Run: headless pygame with SDL's dummy video driver; simulated clock (each Clock.tick advances the game by its frame time, no real sleeping); random seed 0; keys injected as events and as key.get_pressed() state; no mouse input.
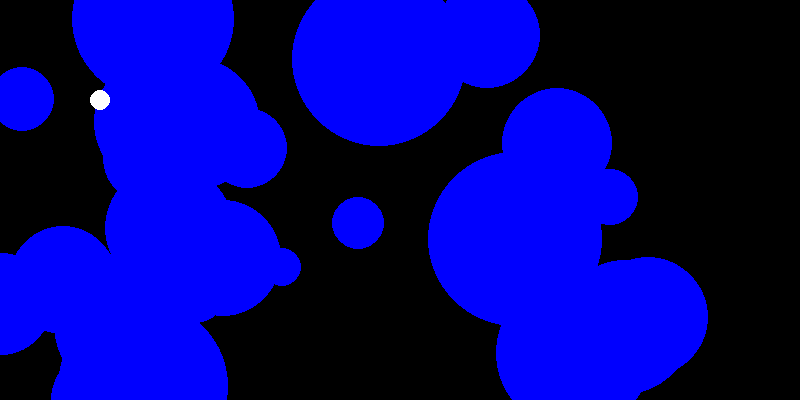
Frame 1 of 4 · flips 1–60 · no input
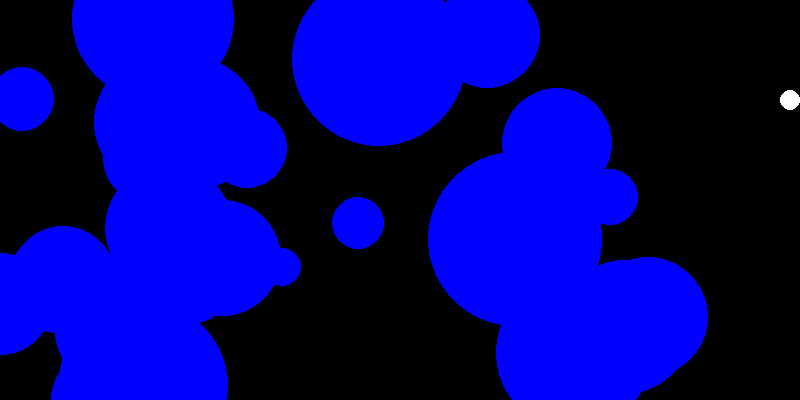
Frame 2 of 4 · flips 61–180 · tapped SPACE, RETURN · held RIGHT (→), D
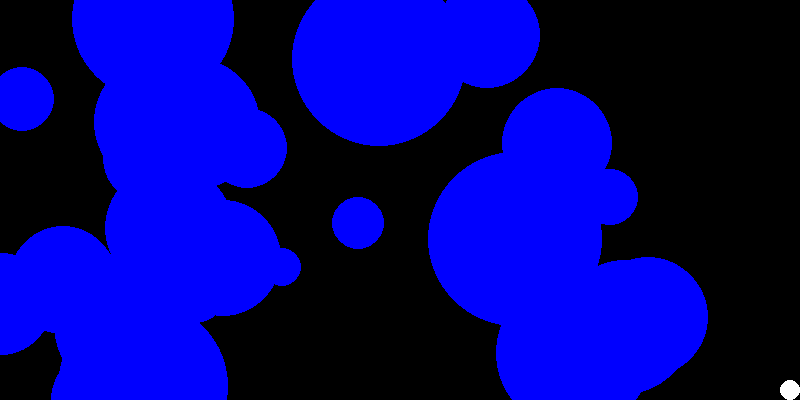
Frame 3 of 4 · flips 181–300 · held DOWN (↓), S
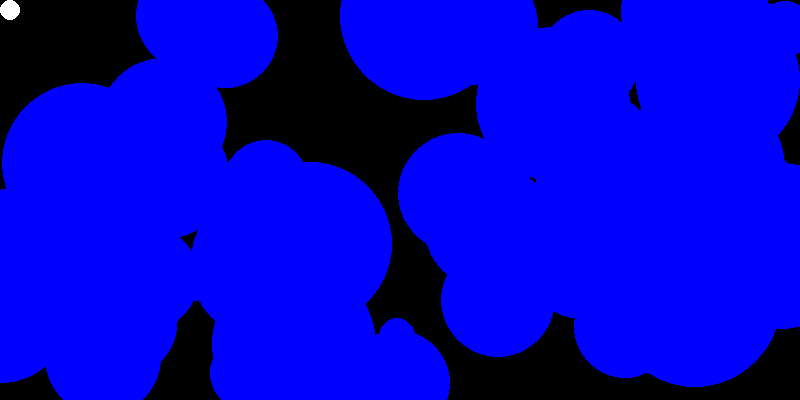
Frame 4 of 4 · flips 301–420 · held LEFT (←), A, UP (↑), W

The pygame program that drew these frames:

import pygame
import math
import random

# Initialize Pygame
pygame.init()

# Screen dimensions
WIDTH, HEIGHT = 800, 400
screen = pygame.display.set_mode((WIDTH, HEIGHT))
pygame.display.set_caption("3D Maze Navigation")

# Colors
WHITE = (255, 255, 255)
BLACK = (0, 0, 0)
RED = (255, 0, 0)
BLUE = (0, 0, 255)

# Player attributes
player_pos = [100, 100, 0]  # Starting position (x, y, z)
player_speed = 10

# Maze dimensions
maze_depth = 200  # Total number of Z-layers

# Sphere obstacles
NUM_OBSTACLES = 75
obstacles = []

for _ in range(NUM_OBSTACLES):
    x = random.randint(0, WIDTH)
    y = random.randint(0, HEIGHT)
    z = random.randint(0, maze_depth - 1)
    radius = random.randint(50, 90)
    obstacles.append({"x": x, "y": y, "z": z, "radius": radius})


# Helper functions
def calculate_projected_radius(original_radius, z_distance):
    """Calculates the apparent size of a sphere based on its Z distance from the player."""
    if z_distance == 0:  # Avoid division by zero
        return original_radius
    return (original_radius ** 2 - z_distance ** 2) ** 0.5


def render_cross_section(screen, player_z):
    """Renders the current 2D cross-section based on the player's Z-coordinate."""
    screen.fill(BLACK)

    # Draw obstacles on the current Z-layer
    for obstacle in obstacles:
        z_distance = abs(obstacle["z"] - player_z)
        if z_distance <= obstacle["radius"]:  # Only render obstacles near the player's Z-layer
            projected_radius = calculate_projected_radius(obstacle["radius"], z_distance)
            pygame.draw.circle(
                screen,
                BLUE,
                (obstacle["x"], obstacle["y"]),
                projected_radius,
            )

    # Draw the player
    pygame.draw.circle(screen, WHITE, (player_pos[0], player_pos[1]), 10)


def move_player(direction):
    """Moves the player in the specified direction if within bounds."""
    if direction == "UP" and player_pos[1] > 10:
        player_pos[1] -= player_speed
    elif direction == "DOWN" and player_pos[1] < HEIGHT - 10:
        player_pos[1] += player_speed
    elif direction == "LEFT" and player_pos[0] > 10:
        player_pos[0] -= player_speed
    elif direction == "RIGHT" and player_pos[0] < WIDTH - 10:
        player_pos[0] += player_speed
    elif direction == "FORWARD" and player_pos[2] < maze_depth - 1:
        player_pos[2] += 1
    elif direction == "BACKWARD" and player_pos[2] > 0:
        player_pos[2] -= 1


# Game loop
clock = pygame.time.Clock()
running = True

while running:
    for event in pygame.event.get():
        if event.type == pygame.QUIT:
            running = False

    # Handle key presses
    keys = pygame.key.get_pressed()
    if keys[pygame.K_UP]:
        move_player("UP")
    if keys[pygame.K_DOWN]:
        move_player("DOWN")
    if keys[pygame.K_LEFT]:
        move_player("LEFT")
    if keys[pygame.K_RIGHT]:
        move_player("RIGHT")
    if keys[pygame.K_w]:
        move_player("FORWARD")  # Move "up" a Z-layer
    if keys[pygame.K_s]:
        move_player("BACKWARD")  # Move "down" a Z-layer

    # Render the current 2D cross-section
    render_cross_section(screen, player_pos[2])

    # Update the display
    pygame.display.flip()
    clock.tick(30)

pygame.quit()
